Run: headless pygame with SDL's dummy video driver; simulated clock (each Clock.tick advances the game by its frame time, no real sleeping); random seed 0; keys injected as events and as key.get_pressed() state; mouse plan: one left click at the window centre at the start of phase 2, then a move to the lower-right quarter at the start of phase 3.
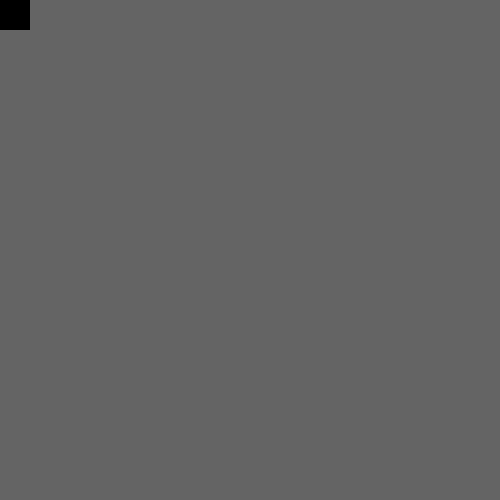
Frame 1 of 4 · flips 1–60 · no input
Frame 2 of 4 · flips 61–180 · clicked the window centre · tapped SPACE, RETURN · held RIGHT (→), D · screen unchanged from frame 1, image omitted
Frame 3 of 4 · flips 181–300 · moved the mouse to the lower-right quarter · held DOWN (↓), S · screen unchanged from frame 2, image omitted
Frame 4 of 4 · flips 301–420 · held LEFT (←), A, UP (↑), W · screen unchanged from frame 3, image omitted

The pygame program that drew these frames:

import pygame
import random
pygame.init()

x = 500
y = 500
print(x,y)
window = pygame.display.set_mode((x,y))
pygame.display.set_caption("Project 1")

Blue=(100,100,100)
black =(0,0,0)
xpos = 0
ypos = 0
w = 30
while True:
    for event in pygame.event.get():
        if event.type == pygame.QUIT:
            pygame.quit()
        elif event.type == pygame.MOUSEBUTTONDOWN:
            if (pygame.mouse.get_pos()[0] > xpos and pygame.mouse.get_pos()[0] < xpos + w and
                pygame.mouse.get_pos()[1] > ypos and pygame.mouse.get_pos()[1] < ypos + w):
                xpos = round(random.randrange(20,x))
                ypos = round(random.randrange(20, y))
    window.fill(Blue)
    pygame.draw.rect(window,black,(xpos,ypos,w,w))
    pygame.display.update()
